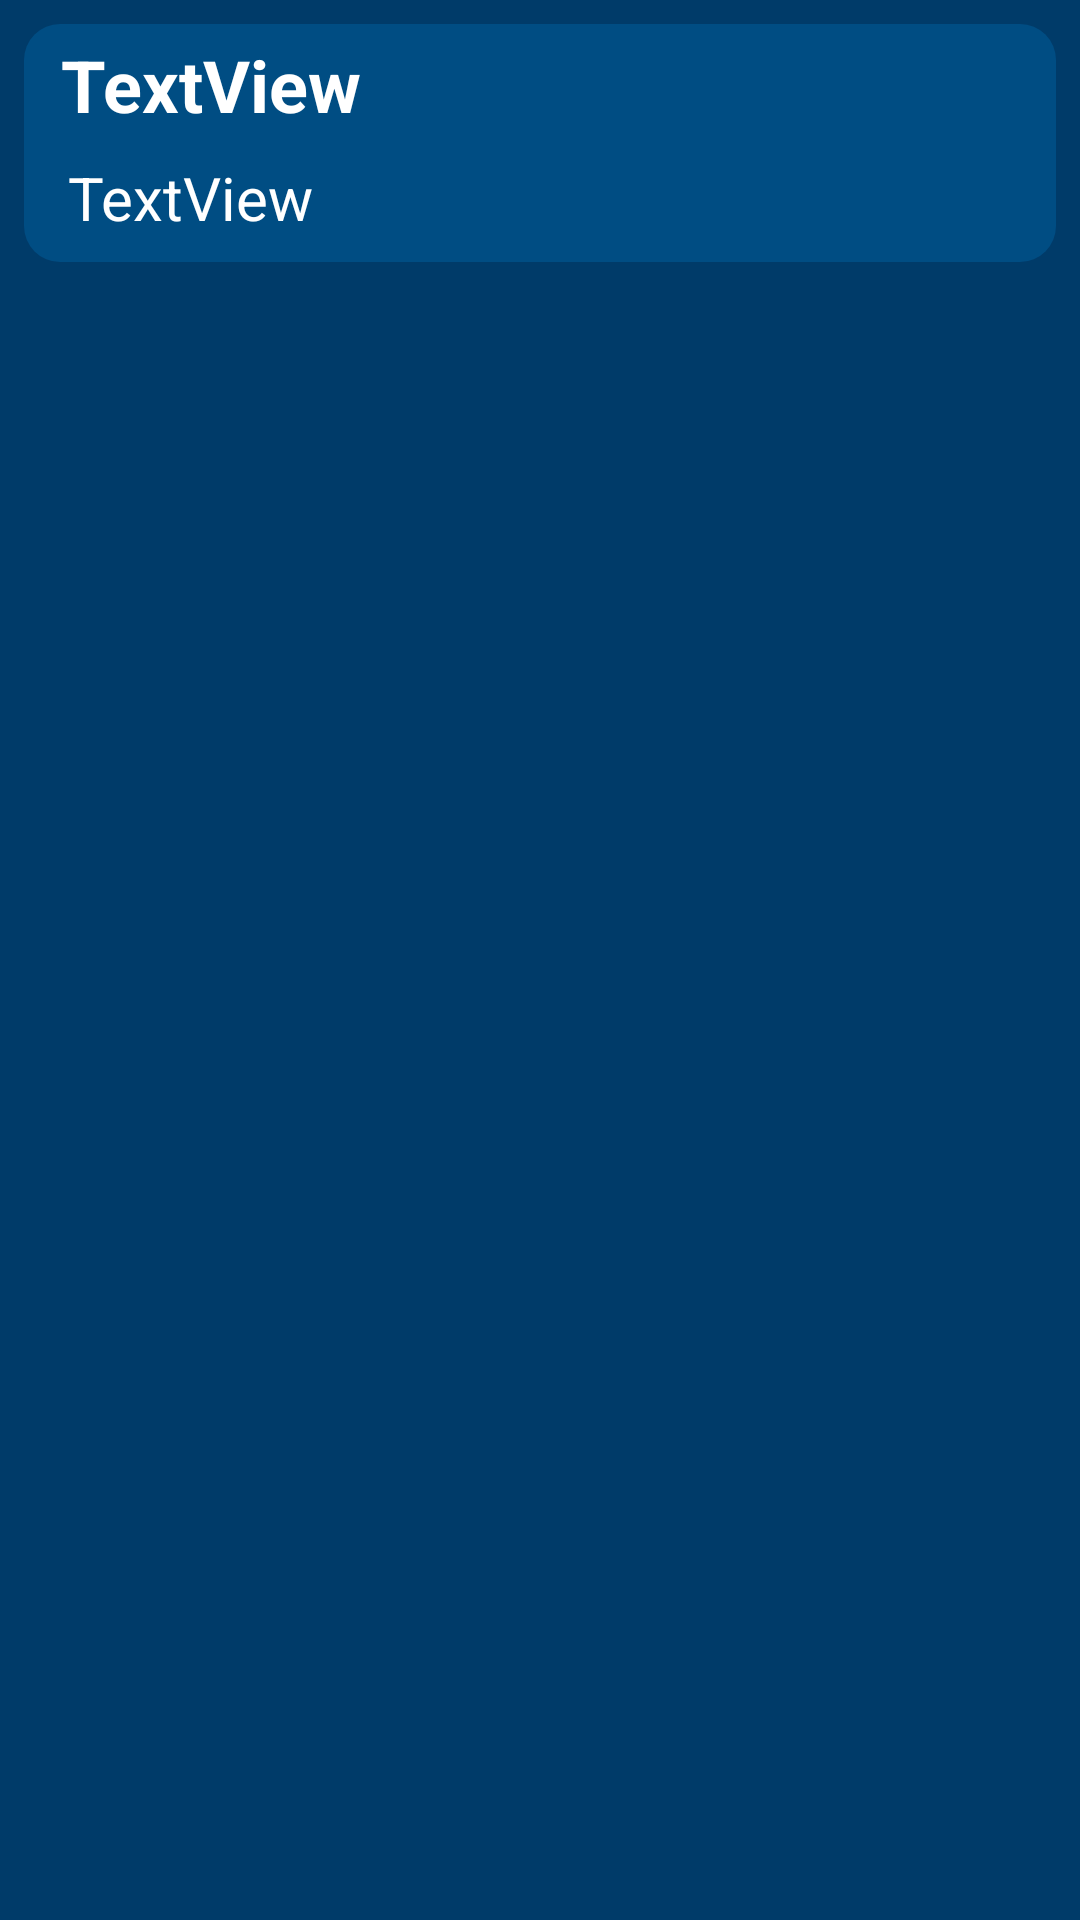

This screen was rendered from an Android layout file. Write that file and the resources it references.
<!-- AndroidManifest.xml: application theme Theme.TaskList -->
<!-- res/layout/custom_row.xml -->
<?xml version="1.0" encoding="utf-8"?>
<androidx.constraintlayout.widget.ConstraintLayout
    xmlns:android="http://schemas.android.com/apk/res/android"
    xmlns:app="http://schemas.android.com/apk/res-auto"
    xmlns:tools="http://schemas.android.com/tools"
    android:background="#003B69"
    android:layout_width="match_parent"
    android:layout_height="wrap_content"
    android:id="@+id/row_layout"
    android:padding="8dp">

    <androidx.constraintlayout.widget.ConstraintLayout
        android:layout_width="match_parent"
        android:layout_height="wrap_content"
        android:background="@drawable/circle_layout"
        app:layout_constraintEnd_toEndOf="parent"
        app:layout_constraintStart_toStartOf="parent"
        app:layout_constraintTop_toTopOf="parent">

        <TextView
            android:id="@+id/task_text"
            android:layout_width="wrap_content"
            android:layout_height="wrap_content"
            android:layout_marginTop="4dp"
            android:text="TextView"
            android:textColor="@color/white"
            android:textSize="24sp"
            android:textStyle="bold"
            app:layout_constraintEnd_toEndOf="parent"
            app:layout_constraintHorizontal_bias="0.051"
            app:layout_constraintStart_toStartOf="parent"
            app:layout_constraintTop_toTopOf="parent" />

        <TextView
            android:id="@+id/text_description"
            android:layout_width="wrap_content"
            android:layout_height="wrap_content"
            android:layout_marginTop="8dp"
            android:layout_marginEnd="8dp"
            android:layout_marginRight="8dp"
            android:layout_marginBottom="8dp"
            android:paddingRight="20dp"
            android:text="TextView"
            android:textColor="@color/white"
            android:textSize="20sp"
            app:layout_constraintBottom_toBottomOf="parent"
            app:layout_constraintEnd_toEndOf="parent"
            app:layout_constraintHorizontal_bias="0.011"
            app:layout_constraintStart_toStartOf="@+id/task_text"
            app:layout_constraintTop_toBottomOf="@+id/task_text"
            app:layout_constraintVertical_bias="1.0" />
    </androidx.constraintlayout.widget.ConstraintLayout>

</androidx.constraintlayout.widget.ConstraintLayout>
<!-- resources referenced by this layout -->
<resources>
  <!-- drawable circle_layout (drawable) -->
  <?xml version="1.0" encoding="utf-8"?>
  <shape xmlns:android="http://schemas.android.com/apk/res/android">
      mlns:android="http://schemas.android.com/apk/res/android"
      android:shape="rectangle">
      <solid android:color="#004D83" />
      <corners android:radius="12dp" />
  
  </shape>
  <style name="Theme.TaskList" parent="Theme.MaterialComponents.DayNight.DarkActionBar">
          
          <item name="colorPrimary">#006daf</item>
          <item name="colorPrimaryVariant">#003B69</item>
          <item name="colorOnPrimary">@color/white</item>
          
          <item name="colorSecondary">@color/teal_200</item>
          <item name="colorSecondaryVariant">@color/teal_700</item>
          <item name="colorOnSecondary">@color/black</item>
          
          <item name="android:statusBarColor" tools:targetApi="l">?attr/colorPrimaryVariant</item>
          
      </style>
  <!-- not gathered from this repository: default colours our renderer supplied (Android Studio template values) -->
  <color name="teal_200">#FF03DAC5</color>
  <color name="teal_700">#FF018786</color>
  <color name="black">#FF000000</color>
  <color name="white">#FFFFFFFF</color>
</resources>
